Run: headless pygame with SDL's dummy video driver; simulated clock (each Clock.tick advances the game by its frame time, no real sleeping); random seed 0; keys injected as events and as key.get_pressed() state; no mouse input.
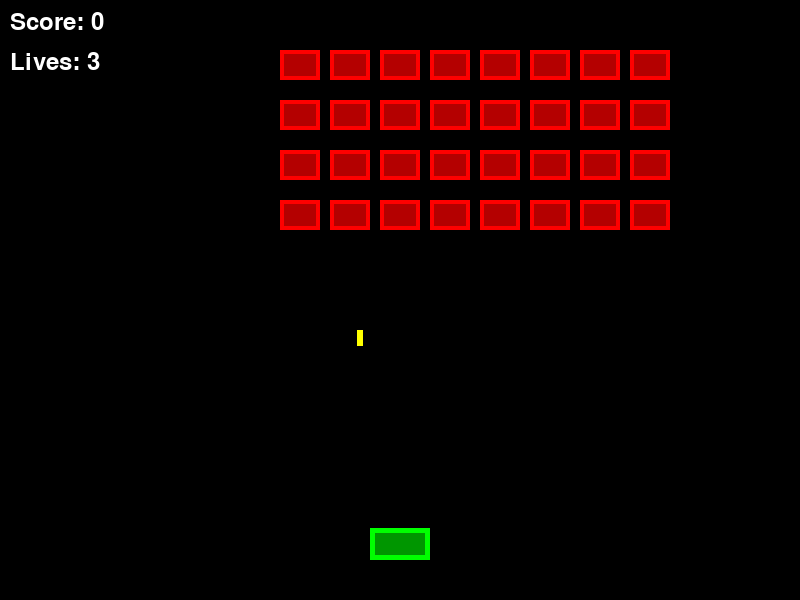
Frame 1 of 4 · flips 1–60 · no input
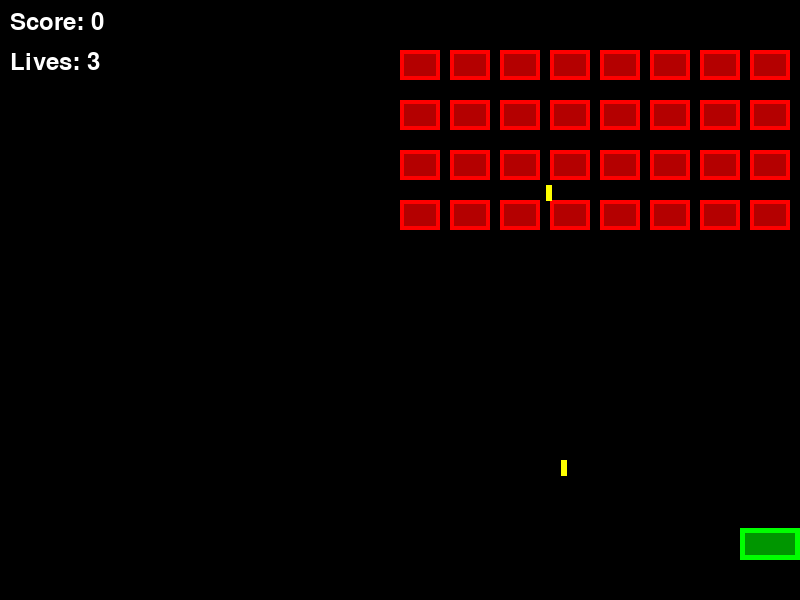
Frame 2 of 4 · flips 61–180 · tapped SPACE, RETURN · held RIGHT (→), D
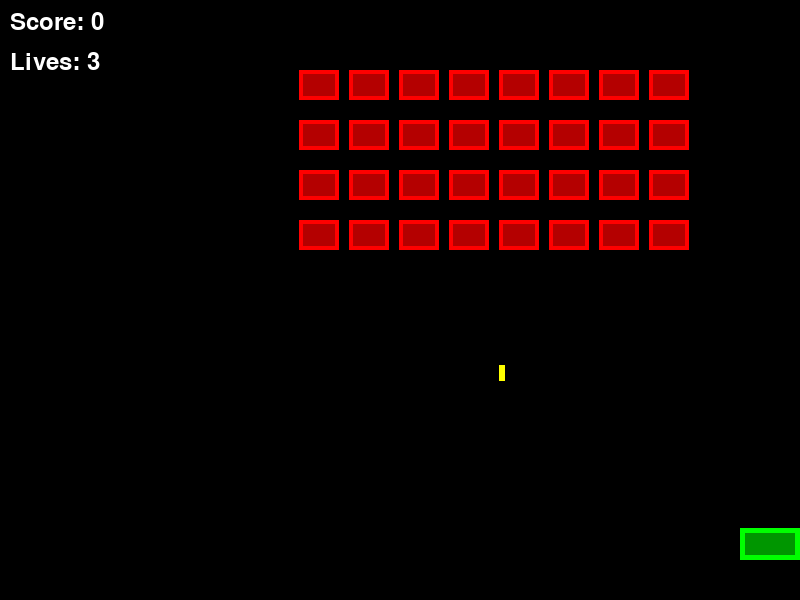
Frame 3 of 4 · flips 181–300 · held DOWN (↓), S
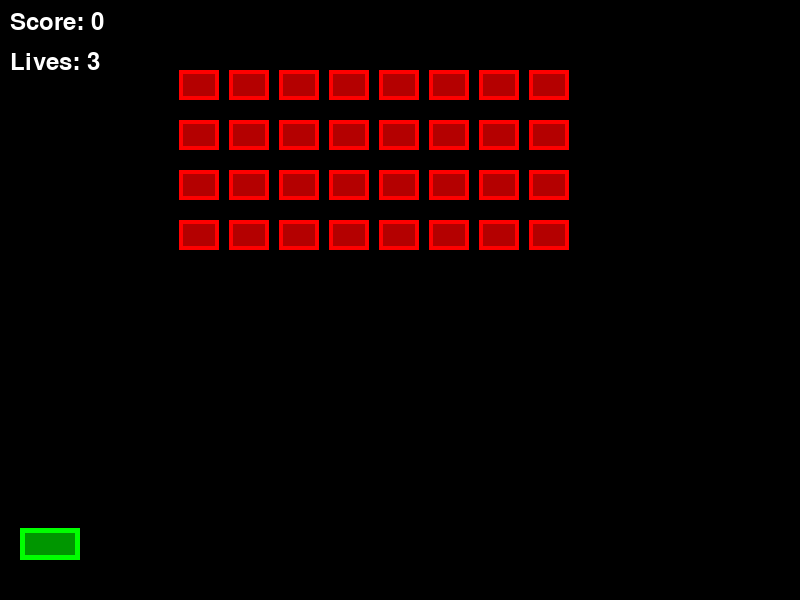
Frame 4 of 4 · flips 301–420 · held LEFT (←), A, UP (↑), W

The pygame program that drew these frames:

import pygame
import random
import sys

# 音效初始化
pygame.init()
pygame.mixer.init()

# 固定参数
WIDTH, HEIGHT = 800, 600
FPS = 60
PLAYER_WIDTH, PLAYER_HEIGHT = 60, 32
PLAYER_Y = HEIGHT - 40 - PLAYER_HEIGHT
PLAYER_SPEED = 6
PLAYER_LIVES = 3
BULLET_WIDTH, BULLET_HEIGHT = 6, 16
BULLET_SPEED = 8
ALIEN_ROWS, ALIEN_COLS = 4, 8
ALIEN_WIDTH, ALIEN_HEIGHT = 40, 30
ALIEN_DX = 1.2
ALIEN_DROP = 20
ALIEN_BULLET_SPEED = 5
ALIEN_BULLET_CHANCE = 0.01  # 每帧发射子弹概率，较低频率
SCORE_PER_KILL = 10

# 颜色定义
BLACK = (0, 0, 0)
WHITE = (255, 255, 255)
GREEN = (0, 255, 0)
RED = (255, 0, 0)
BLUE = (0, 0, 255)
YELLOW = (255, 255, 0)

# 初始化
pygame.init()
screen = pygame.display.set_mode((WIDTH, HEIGHT))
pygame.display.set_caption("Space Invaders Medium")
clock = pygame.time.Clock()
random.seed(42)

class Player:
    def __init__(self):
        self.rect = pygame.Rect(WIDTH // 2 - PLAYER_WIDTH // 2, PLAYER_Y, PLAYER_WIDTH, PLAYER_HEIGHT)
        self.lives = PLAYER_LIVES
        self.bullets = []

    def move_left(self):
        self.rect.x -= PLAYER_SPEED
        if self.rect.x < 0:
            self.rect.x = 0

    def move_right(self):
        self.rect.x += PLAYER_SPEED
        if self.rect.x > WIDTH - PLAYER_WIDTH:
            self.rect.x = WIDTH - PLAYER_WIDTH

    def shoot(self):
        bullet = pygame.Rect(self.rect.centerx - BULLET_WIDTH // 2, self.rect.top, BULLET_WIDTH, BULLET_HEIGHT)
        self.bullets.append(bullet)

class Alien:
    def __init__(self, x, y):
        self.rect = pygame.Rect(x, y, ALIEN_WIDTH, ALIEN_HEIGHT)
        self.bullets = []

class Game:
    def __init__(self):
        self.player = Player()
        self.alien_bullets = []
        self.score = 0
        self.game_state = "PLAYING"  # "PLAYING", "GAME_OVER", "VICTORY"
        self.alien_direction = 1
        self.alien_x_velocity = ALIEN_DX
        self.alien_y_velocity = 0
        self.aliens = []
        self.create_aliens()
    
    def create_aliens(self):
        self.aliens = []
        alien_spacing_x = ALIEN_WIDTH + 10
        alien_spacing_y = ALIEN_HEIGHT + 20
        start_x = (WIDTH - (ALIEN_COLS * alien_spacing_x)) // 2 + ALIEN_WIDTH // 2
        start_y = 50
        
        for row in range(ALIEN_ROWS):
            for col in range(ALIEN_COLS):
                x = start_x + col * alien_spacing_x
                y = start_y + row * alien_spacing_y
                self.aliens.append(Alien(x, y))

    def update(self):
        if self.game_state != "PLAYING":
            return
        
        # 玩家子弹更新
        self.player.bullets = [b for b in self.player.bullets if b.bottom > 0]
        self.player.bullets = [b.move(0, -BULLET_SPEED) for b in self.player.bullets]
        
        # 敌人子弹更新
        self.alien_bullets = [b for b in self.alien_bullets if b.top < HEIGHT]
        self.alien_bullets = [b.move(0, ALIEN_BULLET_SPEED) for b in self.alien_bullets]
        
        # 外星人移动
        if self.aliens:
            right_edge = max(alien.rect.right for alien in self.aliens)
            left_edge = min(alien.rect.left for alien in self.aliens)
            
            if self.alien_direction == 1:
                if right_edge + self.alien_x_velocity >= WIDTH:
                    self.alien_direction = -1
                    for alien in self.aliens:
                        alien.rect.y += ALIEN_DROP
                else:
                    for alien in self.aliens:
                        alien.rect.x += self.alien_x_velocity
            else:
                if left_edge - self.alien_x_velocity <= 0:
                    self.alien_direction = 1
                    for alien in self.aliens:
                        alien.rect.y += ALIEN_DROP
                else:
                    for alien in self.aliens:
                        alien.rect.x -= self.alien_x_velocity
        
        # 敌人随机射击
        if self.aliens and random.random() < ALIEN_BULLET_CHANCE:
            shooter = random.choice(self.aliens)
            bullet = pygame.Rect(shooter.rect.centerx - BULLET_WIDTH // 2, shooter.rect.bottom, BULLET_WIDTH, BULLET_HEIGHT)
            self.alien_bullets.append(bullet)
        
        # 检查外星人是否到达玩家高度
        for alien in self.aliens:
            if alien.rect.bottom >= self.player.rect.top:
                self.game_state = "GAME_OVER"
                return
        
        # 碰撞检测：玩家子弹击中敌人
        new_aliens = []
        for alien in self.aliens:
            hit = False
            for bullet in self.player.bullets:
                if alien.rect.colliderect(bullet):
                    self.score += SCORE_PER_KILL
                    hit = True
                    try:
                        self.player.bullets.remove(bullet)
                    except ValueError:
                        pass
                    break
            if not hit:
                new_aliens.append(alien)
        self.aliens = new_aliens
        
        # 胜利条件
        if not self.aliens:
            self.game_state = "VICTORY"
            return
        
        # 碰撞检测：敌人子弹击中玩家
        player_hit = False
        new_bullets = []
        for bullet in self.alien_bullets:
            if self.player.rect.colliderect(bullet):
                player_hit = True
                self.player.lives -= 1
            else:
                new_bullets.append(bullet)
        self.alien_bullets = new_bullets
        
        if self.player.lives <= 0:
            self.game_state = "GAME_OVER"
    
    def draw(self, screen):
        screen.fill(BLACK)
        
        # 绘制玩家
        if self.game_state != "GAME_OVER" or (self.game_state == "GAME_OVER" and (pygame.time.get_ticks() // 200) % 2 == 0):
            pygame.draw.rect(screen, GREEN, self.player.rect)
            # 简单的飞船形状细节
            pygame.draw.rect(screen, (0, 150, 0), self.player.rect.inflate(-10, -10))
        
        # 绘制敌人
        for alien in self.aliens:
            pygame.draw.rect(screen, RED, alien.rect)
            # 简单的敌人细节
            pygame.draw.rect(screen, (180, 0, 0), alien.rect.inflate(-8, -8))
        
        # 绘制玩家子弹
        for bullet in self.player.bullets:
            pygame.draw.rect(screen, BLUE, bullet)
        
        # 绘制敌人子弹
        for bullet in self.alien_bullets:
            pygame.draw.rect(screen, YELLOW, bullet)
        
        # HUD
        font = pygame.font.Font(None, 36)
        score_text = font.render(f"Score: {self.score}", True, WHITE)
        lives_text = font.render(f"Lives: {self.player.lives}", True, WHITE)
        screen.blit(score_text, (10, 10))
        screen.blit(lives_text, (10, 50))
        
        # 游戏状态提示
        if self.game_state == "GAME_OVER":
            over_font = pygame.font.Font(None, 72)
            text = over_font.render("GAME OVER", True, WHITE)
            screen.blit(text, (WIDTH // 2 - text.get_width() // 2, HEIGHT // 2 - 50))
            restart_font = pygame.font.Font(None, 36)
            restart_text = restart_font.render("Press R to Restart", True, WHITE)
            screen.blit(restart_text, (WIDTH // 2 - restart_text.get_width() // 2, HEIGHT // 2 + 20))
        elif self.game_state == "VICTORY":
            win_font = pygame.font.Font(None, 72)
            text = win_font.render("YOU WIN!", True, WHITE)
            screen.blit(text, (WIDTH // 2 - text.get_width() // 2, HEIGHT // 2 - 50))
            restart_font = pygame.font.Font(None, 36)
            restart_text = restart_font.render("Press R to Restart", True, WHITE)
            screen.blit(restart_text, (WIDTH // 2 - restart_text.get_width() // 2, HEIGHT // 2 + 20))
        
        pygame.display.flip()

# 主程序
def main():
    game = Game()
    running = True
    
    while running:
        for event in pygame.event.get():
            if event.type == pygame.QUIT:
                running = False
            elif event.type == pygame.KEYDOWN:
                if event.key == pygame.K_ESCAPE:
                    running = False
                elif event.key == pygame.K_r and game.game_state != "PLAYING":
                    game = Game()
        
        keys = pygame.key.get_pressed()
        
        if game.game_state == "PLAYING":
            if keys[pygame.K_LEFT] or keys[pygame.K_a]:
                game.player.move_left()
            if keys[pygame.K_RIGHT] or keys[pygame.K_d]:
                game.player.move_right()
            if keys[pygame.K_SPACE]:
                if not game.player.bullets or game.player.bullets[-1].bottom < game.player.rect.top:
                    game.player.shoot()
        
        game.update()
        game.draw(screen)
        clock.tick(FPS)
    
    pygame.quit()
    sys.exit()

if __name__ == "__main__":
    main()
